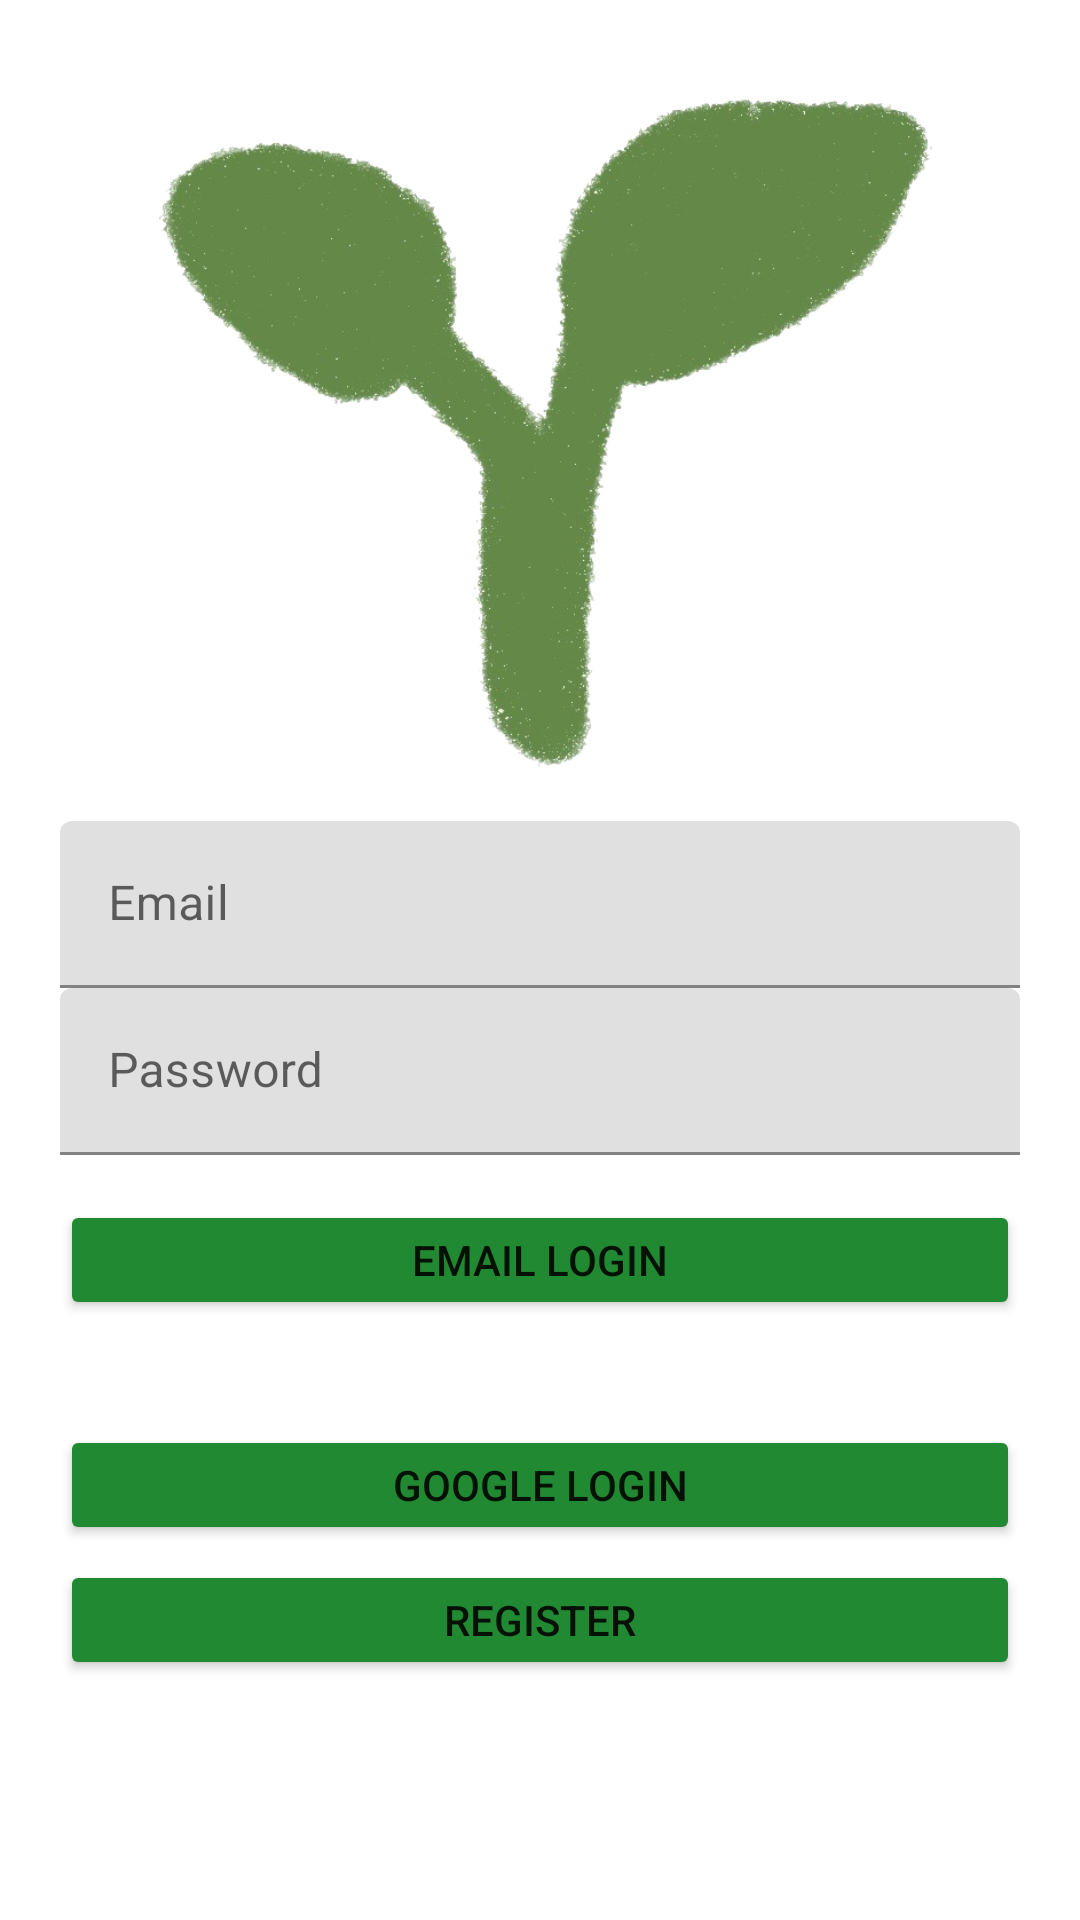

Write the Android layout XML for this screen, with the resource values it uses.
<!-- AndroidManifest.xml: application theme Theme.SIKJIPSA -->
<!-- res/layout/activity_login.xml -->
<?xml version="1.0" encoding="utf-8"?>
<RelativeLayout xmlns:android="http://schemas.android.com/apk/res/android"
    xmlns:app="http://schemas.android.com/apk/res-auto"
    xmlns:tools="http://schemas.android.com/tools"
    android:layout_width="match_parent"
    android:layout_height="match_parent"
    tools:context=".LoginActivity">

    <ImageView
        android:id="@+id/logo_image"
        android:layout_width="match_parent"
        android:layout_height="wrap_content"
        android:layout_above="@+id/signin_layout"
        android:layout_alignParentTop="true"
        android:src="@drawable/sikjipsalogo" />

    <LinearLayout
        android:id="@+id/signin_layout"
        android:layout_width="match_parent"
        android:layout_height="wrap_content"
        android:layout_alignParentBottom="true"
        android:orientation="vertical">

        <com.google.android.material.textfield.TextInputLayout
            android:layout_width="match_parent"
            android:layout_height="wrap_content"
            android:layout_marginLeft="20dp"
            android:layout_marginRight="20dp">

            <EditText
                android:id="@+id/register_email"
                android:layout_width="match_parent"
                android:layout_height="wrap_content"
                android:hint="Email"
                android:inputType="textEmailAddress" />
        </com.google.android.material.textfield.TextInputLayout>

        <com.google.android.material.textfield.TextInputLayout
            android:layout_width="match_parent"
            android:layout_height="wrap_content"
            android:layout_marginLeft="20dp"
            android:layout_marginRight="20dp">

            <EditText
                android:id="@+id/register_password"
                android:layout_width="match_parent"
                android:layout_height="wrap_content"
                android:hint="Password"
                android:inputType="textPassword" />
        </com.google.android.material.textfield.TextInputLayout>

        <Button
            android:id="@+id/login_btn"
            android:layout_width="match_parent"
            android:layout_height="40dp"
            android:layout_marginLeft="20dp"
            android:layout_marginTop="15dp"
            android:layout_marginRight="20dp"
            android:layout_marginBottom="35dp"
            android:backgroundTint="#228933"
            android:text="Email Login" />

        

        <Button
            android:id="@+id/google_sign_in_button"
            android:layout_width="match_parent"
            android:layout_height="40dp"
            android:layout_marginLeft="20dp"
            android:layout_marginRight="20dp"
            android:layout_marginBottom="5dp"
            android:backgroundTint="#228933"
            android:text="Google Login" />

        <Button
            android:id="@+id/signup"
            android:layout_width="match_parent"
            android:layout_height="40dp"
            android:layout_marginLeft="20dp"
            android:layout_marginRight="20dp"
            android:layout_marginBottom="80dp"
            android:backgroundTint="#228933"
            android:text="Register" />


    </LinearLayout>
</RelativeLayout>
<!-- resources referenced by this layout -->
<resources>
  <!-- drawable sikjipsalogo: png bitmap (drawable, 171869 bytes) -->
  <style name="Theme.SIKJIPSA" parent="Theme.MaterialComponents.DayNight.DarkActionBar">
          <item name="windowNoTitle">true</item>
          <item name="android:windowFullscreen">true</item>
  
          
          <item name="colorPrimary">@color/purple_500</item>
          <item name="colorPrimaryVariant">@color/purple_700</item>
          <item name="colorOnPrimary">@color/white</item>
          
          <item name="colorSecondary">@color/teal_200</item>
          <item name="colorSecondaryVariant">@color/teal_700</item>
          <item name="colorOnSecondary">@color/black</item>
          
          <item name="android:statusBarColor" tools:targetApi="l">?attr/colorPrimaryVariant</item>
          
      </style>
  <!-- not gathered from this repository: default colours our renderer supplied (Android Studio template values) -->
  <color name="purple_500">#FF6200EE</color>
  <color name="purple_700">#FF3700B3</color>
  <color name="teal_200">#FF03DAC5</color>
  <color name="teal_700">#FF018786</color>
  <color name="black">#FF000000</color>
  <color name="white">#FFFFFFFF</color>
</resources>
